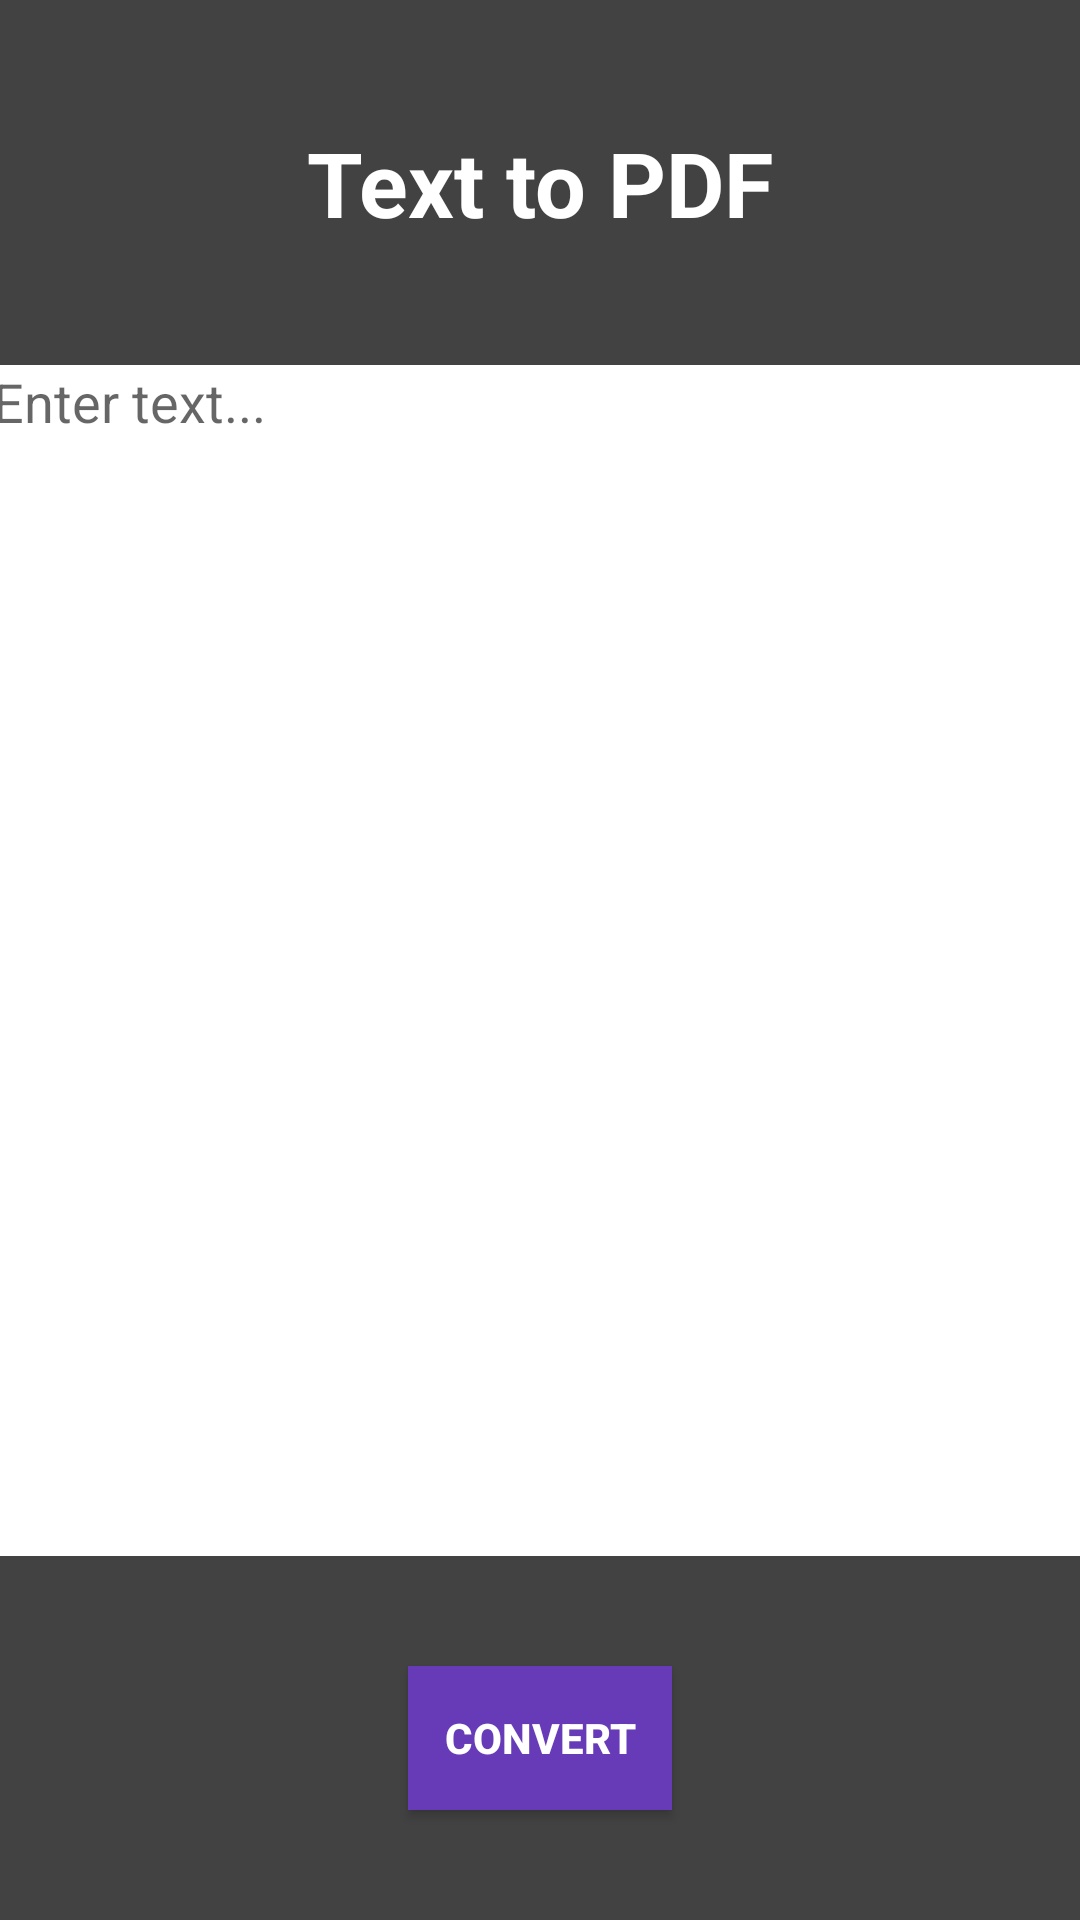

This screen was rendered from an Android layout file. Write that file and the resources it references.
<!-- AndroidManifest.xml: application theme AppTheme -->
<!-- res/layout/activity_text_to_p_d_f.xml -->
<?xml version="1.0" encoding="utf-8"?>
<androidx.constraintlayout.widget.ConstraintLayout xmlns:android="http://schemas.android.com/apk/res/android"
    xmlns:app="http://schemas.android.com/apk/res-auto"
    xmlns:tools="http://schemas.android.com/tools"
    android:layout_width="match_parent"
    android:layout_height="match_parent"
    tools:context=".activities.TextToPDF"
    android:background="@color/cardview_dark_background">

    <ImageView
        android:id="@+id/logotexttopdf"
        android:layout_width="66dp"
        android:layout_height="72dp"
        app:layout_constraintStart_toStartOf="parent"
        app:layout_constraintTop_toTopOf="parent"
        app:srcCompat="@drawable/logo" />

    <EditText
        android:id="@+id/texttopdfInput"
        android:layout_width="366dp"
        android:layout_height="397dp"
        android:background="@android:color/white"
        android:ems="10"
        android:gravity="start"
        android:hint="Enter text..."
        android:inputType="textPersonName"
        android:minHeight="200dp"
        app:layout_constraintBottom_toBottomOf="parent"
        app:layout_constraintEnd_toEndOf="parent"
        app:layout_constraintHorizontal_bias="0.497"
        app:layout_constraintStart_toStartOf="parent"
        app:layout_constraintTop_toTopOf="parent" />

    <TextView
        android:id="@+id/textView12"
        android:layout_width="wrap_content"
        android:layout_height="wrap_content"
        android:text="Text to PDF"
        android:textColor="@color/cardview_light_background"
        android:textSize="30sp"
        android:textStyle="bold"
        app:layout_constraintBottom_toTopOf="@+id/texttopdfInput"
        app:layout_constraintEnd_toEndOf="parent"
        app:layout_constraintStart_toStartOf="parent"
        app:layout_constraintTop_toTopOf="parent" />

    <Button
        android:id="@+id/texttopdfConvert"
        android:layout_width="wrap_content"
        android:layout_height="wrap_content"
        android:background="@color/colorPrimary"
        android:text="Convert"
        android:textColor="@android:color/white"
        android:textStyle="bold"
        app:layout_constraintBottom_toBottomOf="parent"
        app:layout_constraintEnd_toEndOf="parent"
        app:layout_constraintStart_toStartOf="parent"
        app:layout_constraintTop_toBottomOf="@+id/texttopdfInput" />

</androidx.constraintlayout.widget.ConstraintLayout>
<!-- resources referenced by this layout -->
<resources>
  <color name="colorPrimary">#673AB7</color>
  <!-- drawable logo: png bitmap (drawable-v24, 379236 bytes) -->
  <style name="AppTheme" parent="Theme.AppCompat.Light.NoActionBar">
          
          <item name="colorPrimary">#673AB7</item>
          <item name="colorPrimaryDark">@color/colorPrimaryDark</item>
          <item name="colorAccent">@color/colorAccent</item>
      </style>
  <color name="colorPrimaryDark">#181819</color>
  <color name="colorAccent">#03DAC5</color>
</resources>
